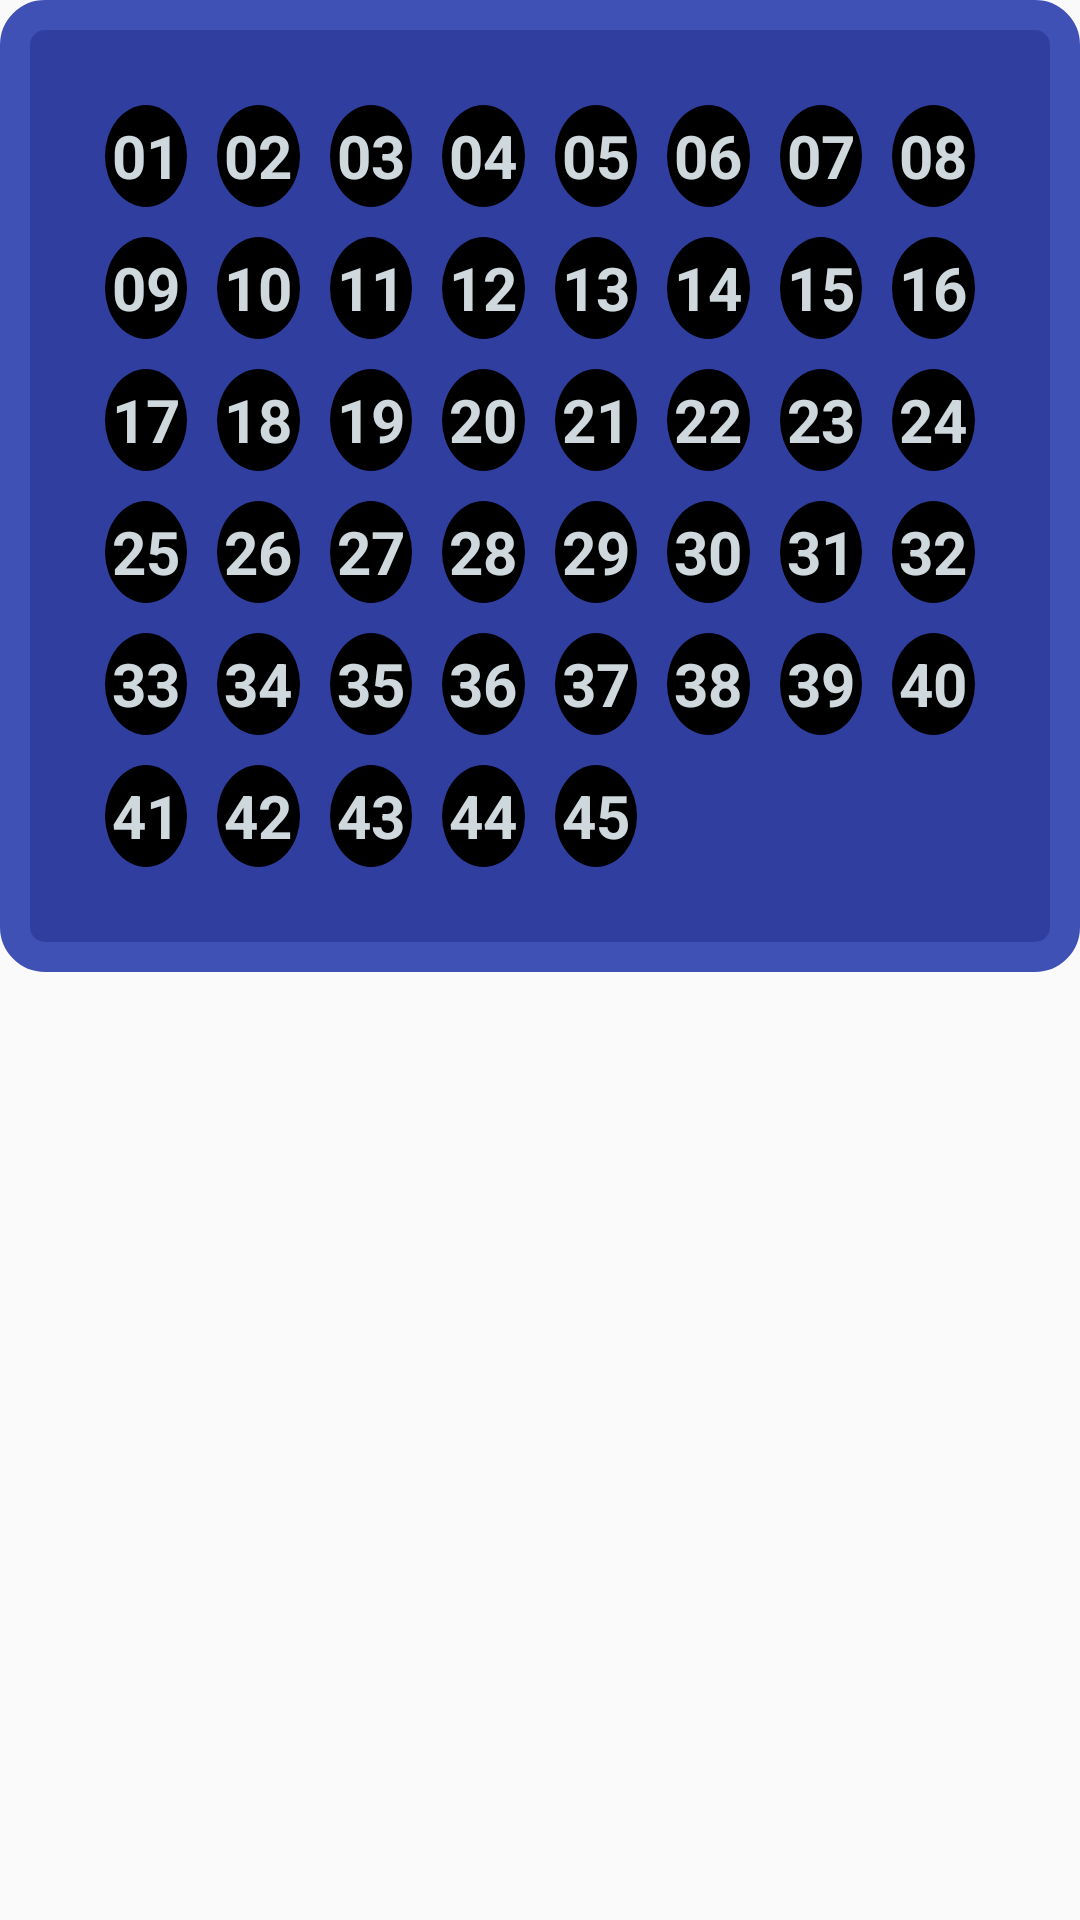

Android layout source for this screen:
<!-- AndroidManifest.xml: application theme AppTheme -->
<!-- res/layout/activity_manual_input.xml -->
<?xml version="1.0" encoding="utf-8"?>
<android.support.constraint.ConstraintLayout xmlns:android="http://schemas.android.com/apk/res/android"
    xmlns:app="http://schemas.android.com/apk/res-auto"
    xmlns:tools="http://schemas.android.com/tools"
    android:layout_width="match_parent"
    android:layout_height="match_parent"
    tools:context=".ManualInputActivity">

    <LinearLayout
        android:layout_width="match_parent"
        android:layout_height="match_parent"
        android:orientation="vertical">
        <GridLayout
            android:layout_width="match_parent"
            android:layout_height="wrap_content"
            android:layout_gravity="center"
            android:padding="30dp"
            android:columnCount="8"
            android:rowCount="7"
            android:background="@drawable/win_information_area"
            android:orientation="horizontal">
            <TextView android:id="@+id/ball_no01" style="@style/LottoBallTheme" android:text="01" android:layout_width="0dp"  android:layout_columnWeight="1" android:layout_margin="5dp" />
            <TextView android:id="@+id/ball_no02" style="@style/LottoBallTheme" android:text="02" android:layout_width="0dp"  android:layout_columnWeight="1" android:layout_margin="5dp" />
            <TextView android:id="@+id/ball_no03" style="@style/LottoBallTheme" android:text="03" android:layout_width="0dp"  android:layout_columnWeight="1" android:layout_margin="5dp" />
            <TextView android:id="@+id/ball_no04" style="@style/LottoBallTheme" android:text="04" android:layout_width="0dp"  android:layout_columnWeight="1" android:layout_margin="5dp" />
            <TextView android:id="@+id/ball_no05" style="@style/LottoBallTheme" android:text="05" android:layout_width="0dp"  android:layout_columnWeight="1" android:layout_margin="5dp" />
            <TextView android:id="@+id/ball_no06" style="@style/LottoBallTheme" android:text="06" android:layout_width="0dp"  android:layout_columnWeight="1" android:layout_margin="5dp" />
            <TextView android:id="@+id/ball_no07" style="@style/LottoBallTheme" android:text="07" android:layout_width="0dp"  android:layout_columnWeight="1" android:layout_margin="5dp" />
            <TextView android:id="@+id/ball_no08" style="@style/LottoBallTheme" android:text="08" android:layout_width="0dp"  android:layout_columnWeight="1" android:layout_margin="5dp" />
            <TextView android:id="@+id/ball_no09" style="@style/LottoBallTheme" android:text="09" android:layout_width="0dp"  android:layout_columnWeight="1" android:layout_margin="5dp" />
            <TextView android:id="@+id/ball_no10" style="@style/LottoBallTheme" android:text="10" android:layout_width="0dp"  android:layout_columnWeight="1" android:layout_margin="5dp" />
            <TextView android:id="@+id/ball_no11" style="@style/LottoBallTheme" android:text="11" android:layout_width="0dp"  android:layout_columnWeight="1" android:layout_margin="5dp" />
            <TextView android:id="@+id/ball_no12" style="@style/LottoBallTheme" android:text="12" android:layout_width="0dp"  android:layout_columnWeight="1" android:layout_margin="5dp" />
            <TextView android:id="@+id/ball_no13" style="@style/LottoBallTheme" android:text="13" android:layout_width="0dp"  android:layout_columnWeight="1" android:layout_margin="5dp" />
            <TextView android:id="@+id/ball_no14" style="@style/LottoBallTheme" android:text="14" android:layout_width="0dp"  android:layout_columnWeight="1" android:layout_margin="5dp" />
            <TextView android:id="@+id/ball_no15" style="@style/LottoBallTheme" android:text="15" android:layout_width="0dp"  android:layout_columnWeight="1" android:layout_margin="5dp" />
            <TextView android:id="@+id/ball_no16" style="@style/LottoBallTheme" android:text="16" android:layout_width="0dp"  android:layout_columnWeight="1" android:layout_margin="5dp" />
            <TextView android:id="@+id/ball_no17" style="@style/LottoBallTheme" android:text="17" android:layout_width="0dp"  android:layout_columnWeight="1" android:layout_margin="5dp" />
            <TextView android:id="@+id/ball_no18" style="@style/LottoBallTheme" android:text="18" android:layout_width="0dp"  android:layout_columnWeight="1" android:layout_margin="5dp" />
            <TextView android:id="@+id/ball_no19" style="@style/LottoBallTheme" android:text="19" android:layout_width="0dp"  android:layout_columnWeight="1" android:layout_margin="5dp" />
            <TextView android:id="@+id/ball_no20" style="@style/LottoBallTheme" android:text="20" android:layout_width="0dp"  android:layout_columnWeight="1" android:layout_margin="5dp" />
            <TextView android:id="@+id/ball_no21" style="@style/LottoBallTheme" android:text="21" android:layout_width="0dp"  android:layout_columnWeight="1" android:layout_margin="5dp" />
            <TextView android:id="@+id/ball_no22" style="@style/LottoBallTheme" android:text="22" android:layout_width="0dp"  android:layout_columnWeight="1" android:layout_margin="5dp" />
            <TextView android:id="@+id/ball_no23" style="@style/LottoBallTheme" android:text="23" android:layout_width="0dp"  android:layout_columnWeight="1" android:layout_margin="5dp" />
            <TextView android:id="@+id/ball_no24" style="@style/LottoBallTheme" android:text="24" android:layout_width="0dp"  android:layout_columnWeight="1" android:layout_margin="5dp" />
            <TextView android:id="@+id/ball_no25" style="@style/LottoBallTheme" android:text="25" android:layout_width="0dp"  android:layout_columnWeight="1" android:layout_margin="5dp" />
            <TextView android:id="@+id/ball_no26" style="@style/LottoBallTheme" android:text="26" android:layout_width="0dp"  android:layout_columnWeight="1" android:layout_margin="5dp" />
            <TextView android:id="@+id/ball_no27" style="@style/LottoBallTheme" android:text="27" android:layout_width="0dp"  android:layout_columnWeight="1" android:layout_margin="5dp" />
            <TextView android:id="@+id/ball_no28" style="@style/LottoBallTheme" android:text="28" android:layout_width="0dp"  android:layout_columnWeight="1" android:layout_margin="5dp" />
            <TextView android:id="@+id/ball_no29" style="@style/LottoBallTheme" android:text="29" android:layout_width="0dp"  android:layout_columnWeight="1" android:layout_margin="5dp" />
            <TextView android:id="@+id/ball_no30" style="@style/LottoBallTheme" android:text="30" android:layout_width="0dp"  android:layout_columnWeight="1" android:layout_margin="5dp" />
            <TextView android:id="@+id/ball_no31" style="@style/LottoBallTheme" android:text="31" android:layout_width="0dp"  android:layout_columnWeight="1" android:layout_margin="5dp" />
            <TextView android:id="@+id/ball_no32" style="@style/LottoBallTheme" android:text="32" android:layout_width="0dp"  android:layout_columnWeight="1" android:layout_margin="5dp" />
            <TextView android:id="@+id/ball_no33" style="@style/LottoBallTheme" android:text="33" android:layout_width="0dp"  android:layout_columnWeight="1" android:layout_margin="5dp" />
            <TextView android:id="@+id/ball_no34" style="@style/LottoBallTheme" android:text="34" android:layout_width="0dp"  android:layout_columnWeight="1" android:layout_margin="5dp" />
            <TextView android:id="@+id/ball_no35" style="@style/LottoBallTheme" android:text="35" android:layout_width="0dp"  android:layout_columnWeight="1" android:layout_margin="5dp" />
            <TextView android:id="@+id/ball_no36" style="@style/LottoBallTheme" android:text="36" android:layout_width="0dp"  android:layout_columnWeight="1" android:layout_margin="5dp" />
            <TextView android:id="@+id/ball_no37" style="@style/LottoBallTheme" android:text="37" android:layout_width="0dp"  android:layout_columnWeight="1" android:layout_margin="5dp" />
            <TextView android:id="@+id/ball_no38" style="@style/LottoBallTheme" android:text="38" android:layout_width="0dp"  android:layout_columnWeight="1" android:layout_margin="5dp" />
            <TextView android:id="@+id/ball_no39" style="@style/LottoBallTheme" android:text="39" android:layout_width="0dp"  android:layout_columnWeight="1" android:layout_margin="5dp" />
            <TextView android:id="@+id/ball_no40" style="@style/LottoBallTheme" android:text="40" android:layout_width="0dp"  android:layout_columnWeight="1" android:layout_margin="5dp" />
            <TextView android:id="@+id/ball_no41" style="@style/LottoBallTheme" android:text="41" android:layout_width="0dp"  android:layout_columnWeight="1" android:layout_margin="5dp" />
            <TextView android:id="@+id/ball_no42" style="@style/LottoBallTheme" android:text="42" android:layout_width="0dp"  android:layout_columnWeight="1" android:layout_margin="5dp" />
            <TextView android:id="@+id/ball_no43" style="@style/LottoBallTheme" android:text="43" android:layout_width="0dp"  android:layout_columnWeight="1" android:layout_margin="5dp" />
            <TextView android:id="@+id/ball_no44" style="@style/LottoBallTheme" android:text="44" android:layout_width="0dp"  android:layout_columnWeight="1" android:layout_margin="5dp" />
            <TextView android:id="@+id/ball_no45" style="@style/LottoBallTheme" android:text="45" android:layout_width="0dp"  android:layout_columnWeight="1" android:layout_margin="5dp" />
            <Button
                android:layout_height="match_parent"
                android:layout_width="0dp"
                android:layout_columnWeight="1"
                android:visibility="gone"/>

            <ImageButton
                android:id="@+id/btn_delete"
                android:layout_width="0dp"
                android:layout_height="match_parent"
                android:layout_columnWeight="1"
                android:layout_gravity="center_vertical"
                android:background="@color/colorPrimaryDark"
                android:src="@drawable/ic_backspace_black_24dp" />

            <ImageButton
                android:id="@+id/btn_done"
                android:layout_width="0dp"
                android:layout_height="match_parent"
                android:layout_columnWeight="1"
                android:layout_gravity="center_vertical"
                android:background="@color/colorPrimaryDark"
                android:src="@drawable/ic_done_black_24dp" />
        </GridLayout>
        <ListView
            android:id="@+id/list_manual"
            android:layout_width="match_parent"
            android:layout_height="match_parent"
            android:paddingTop="30dp"/>
    </LinearLayout>
    
</android.support.constraint.ConstraintLayout>
<!-- resources referenced by this layout -->
<resources>
  <color name="colorPrimaryDark">#303F9F</color>
  <!-- drawable win_information_area (drawable) -->
  <?xml version="1.0" encoding="utf-8"?>
  <shape xmlns:android="http://schemas.android.com/apk/res/android"
      android:shape="rectangle">
  
      <stroke android:color="@color/colorPrimary"
          android:width="10dp" />
      <corners android:radius="10dp" />
      <solid android:color="@color/colorPrimaryDark" />
  </shape>
  <style name="LottoBallTheme" parent="Theme.AppCompat.Light">
          <item name="android:layout_width">34dp</item>
          <item name="android:layout_height">34dp</item>
          <item name="android:gravity">center</item>
          <item name="android:layout_gravity">center_vertical</item>
          <item name="android:background">@drawable/lotto_circle</item>
          <item name="android:textSize">20sp</item>
          <item name="android:textColor">#CFD8DC</item>
          <item name="android:textStyle">bold</item>
      </style>
  <style name="AppTheme" parent="Theme.AppCompat.Light.DarkActionBar">
          
          <item name="colorPrimary">@color/colorPrimary</item>
          <item name="colorPrimaryDark">@color/colorPrimaryDark</item>
          <item name="colorAccent">@color/colorAccent</item>
      </style>
  <color name="colorPrimary">#3F51B5</color>
  <!-- drawable lotto_circle (drawable) -->
  <?xml version="1.0" encoding="utf-8"?>
  <shape xmlns:android="http://schemas.android.com/apk/res/android"
      android:shape="oval">
  
      <solid android:color="@android:color/black" />
      <size
          android:height="36dp"
          android:width="36dp" />
      <corners android:radius="18dp" />
  
  </shape>
  <color name="colorAccent">#FF4081</color>
</resources>
